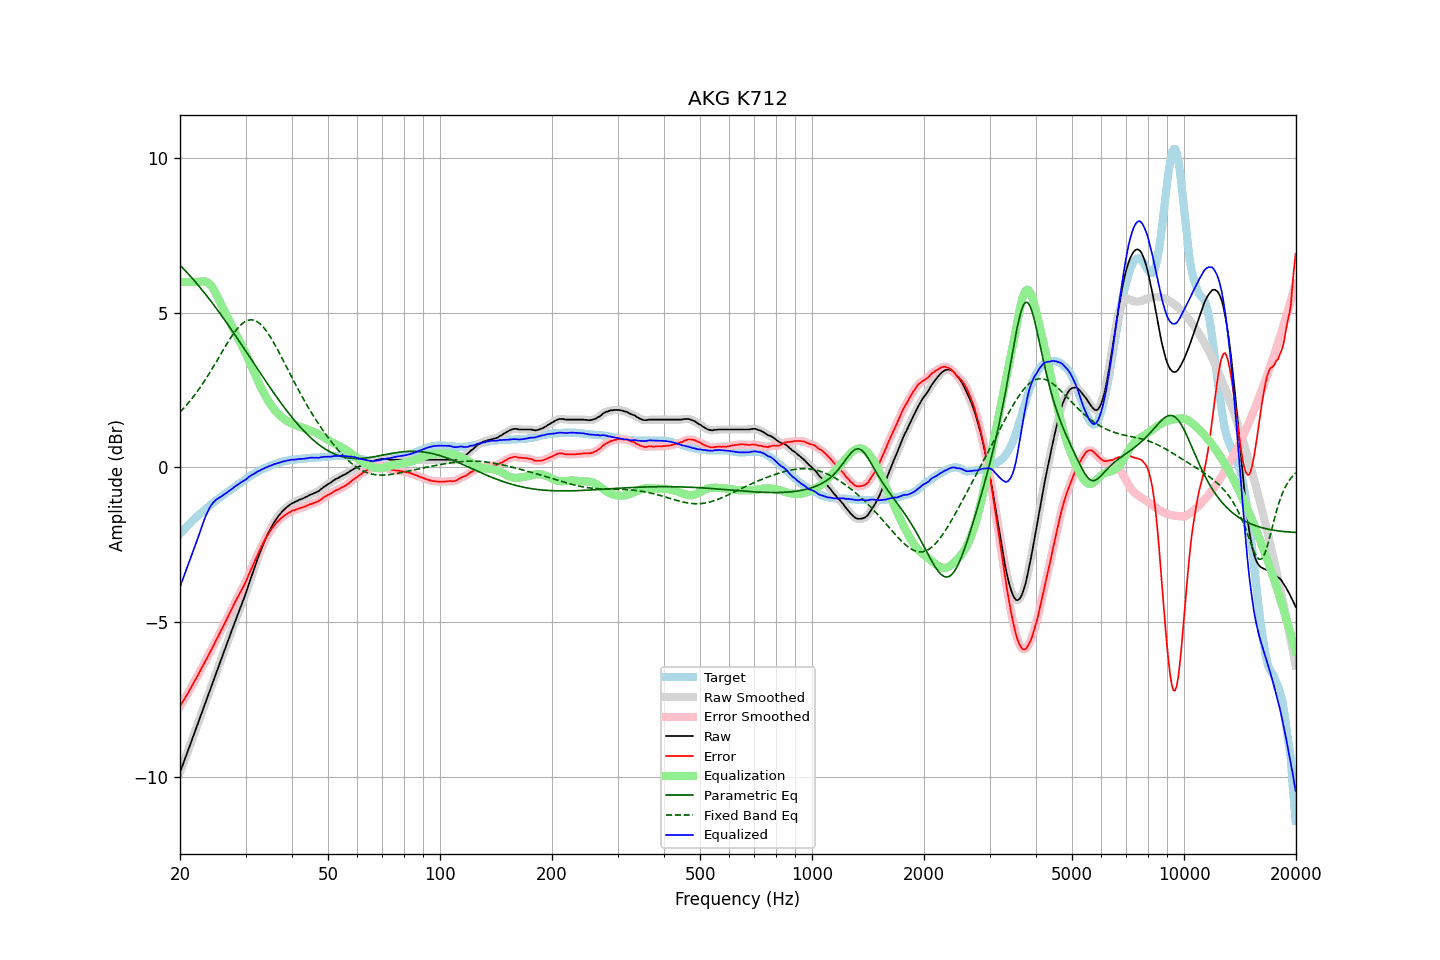

The table this chart was drawn from, first rows:
frequency, raw, error, smoothed, error_smoothed, equalization, parametric_eq, fixed_band_eq, equalized_raw, equalized_smoothed, target
20.00, -9.86, -7.72, -9.86, -7.72, 6.00, 6.54, 1.79, -3.86, -3.86, -2.15
20.20, -9.72, -7.64, -9.72, -7.63, 6.00, 6.49, 1.84, -3.72, -3.72, -2.09
20.40, -9.58, -7.55, -9.58, -7.55, 6.00, 6.43, 1.90, -3.58, -3.58, -2.04
20.61, -9.44, -7.47, -9.44, -7.47, 6.00, 6.38, 1.96, -3.44, -3.44, -1.98
20.81, -9.30, -7.38, -9.30, -7.38, 6.00, 6.32, 2.01, -3.30, -3.30, -1.93
21.02, -9.16, -7.30, -9.16, -7.29, 6.00, 6.27, 2.07, -3.16, -3.16, -1.87
21.23, -9.01, -7.20, -9.02, -7.20, 6.00, 6.21, 2.14, -3.01, -3.02, -1.82
21.44, -8.87, -7.10, -8.87, -7.11, 6.00, 6.15, 2.20, -2.87, -2.87, -1.77
21.66, -8.73, -7.02, -8.73, -7.01, 6.00, 6.09, 2.27, -2.73, -2.73, -1.72
21.87, -8.58, -6.91, -8.59, -6.92, 6.00, 6.03, 2.33, -2.58, -2.59, -1.67
22.09, -8.44, -6.83, -8.44, -6.82, 6.00, 5.97, 2.40, -2.44, -2.44, -1.62
22.31, -8.30, -6.73, -8.30, -6.73, 6.00, 5.91, 2.47, -2.30, -2.30, -1.57
22.54, -8.15, -6.63, -8.16, -6.63, 6.00, 5.85, 2.55, -2.15, -2.15, -1.53
22.76, -8.01, -6.54, -8.01, -6.53, 6.01, 5.79, 2.62, -2.00, -2.00, -1.48
22.99, -7.87, -6.44, -7.87, -6.43, 6.02, 5.72, 2.70, -1.85, -1.85, -1.44
23.22, -7.72, -6.34, -7.73, -6.34, 6.02, 5.66, 2.78, -1.70, -1.71, -1.39
23.45, -7.58, -6.24, -7.58, -6.24, 6.01, 5.59, 2.86, -1.57, -1.57, -1.35
23.69, -7.44, -6.15, -7.44, -6.14, 5.99, 5.53, 2.94, -1.46, -1.45, -1.30
23.92, -7.30, -6.04, -7.30, -6.04, 5.95, 5.46, 3.02, -1.35, -1.35, -1.26
24.16, -7.15, -5.95, -7.16, -5.95, 5.90, 5.39, 3.11, -1.25, -1.26, -1.21
24.40, -7.01, -5.84, -7.01, -5.84, 5.83, 5.32, 3.19, -1.18, -1.18, -1.17
24.65, -6.87, -5.75, -6.87, -5.74, 5.75, 5.25, 3.28, -1.12, -1.12, -1.13
24.89, -6.72, -5.63, -6.72, -5.64, 5.66, 5.18, 3.37, -1.06, -1.07, -1.09
25.14, -6.58, -5.53, -6.58, -5.53, 5.55, 5.11, 3.46, -1.03, -1.03, -1.05
25.39, -6.44, -5.43, -6.44, -5.43, 5.44, 5.04, 3.54, -1.00, -0.99, -1.01
25.65, -6.29, -5.33, -6.30, -5.33, 5.33, 4.97, 3.63, -0.96, -0.96, -0.97
25.91, -6.15, -5.23, -6.15, -5.23, 5.23, 4.90, 3.72, -0.93, -0.93, -0.93
26.16, -6.01, -5.12, -6.01, -5.12, 5.12, 4.83, 3.81, -0.89, -0.89, -0.89
26.43, -5.87, -5.02, -5.87, -5.02, 5.02, 4.75, 3.90, -0.86, -0.86, -0.86
26.69, -5.73, -4.92, -5.73, -4.91, 4.91, 4.68, 3.98, -0.82, -0.82, -0.82
26.96, -5.58, -4.81, -5.59, -4.81, 4.81, 4.60, 4.07, -0.78, -0.78, -0.78
27.23, -5.44, -4.70, -5.44, -4.70, 4.70, 4.53, 4.15, -0.74, -0.74, -0.75
27.50, -5.30, -4.60, -5.30, -4.59, 4.60, 4.45, 4.23, -0.71, -0.70, -0.71
27.77, -5.16, -4.49, -5.16, -4.49, 4.49, 4.38, 4.31, -0.67, -0.67, -0.67
28.05, -5.01, -4.38, -5.02, -4.38, 4.39, 4.30, 4.38, -0.62, -0.63, -0.64
28.33, -4.88, -4.29, -4.88, -4.28, 4.29, 4.22, 4.45, -0.59, -0.59, -0.60
28.62, -4.74, -4.19, -4.74, -4.19, 4.19, 4.15, 4.51, -0.55, -0.55, -0.56
28.90, -4.61, -4.10, -4.61, -4.09, 4.09, 4.07, 4.56, -0.52, -0.52, -0.52
29.19, -4.47, -3.99, -4.47, -3.99, 3.99, 3.99, 4.62, -0.48, -0.48, -0.49
29.48, -4.34, -3.90, -4.34, -3.90, 3.89, 3.91, 4.66, -0.45, -0.45, -0.45
29.78, -4.20, -3.80, -4.20, -3.79, 3.78, 3.83, 4.70, -0.42, -0.42, -0.41
30.08, -4.06, -3.69, -4.06, -3.68, 3.68, 3.76, 4.73, -0.39, -0.38, -0.38
30.38, -3.90, -3.57, -3.90, -3.57, 3.56, 3.68, 4.75, -0.34, -0.34, -0.34
30.68, -3.74, -3.44, -3.75, -3.44, 3.45, 3.60, 4.77, -0.30, -0.30, -0.31
30.99, -3.59, -3.33, -3.59, -3.32, 3.33, 3.52, 4.77, -0.27, -0.27, -0.27
31.30, -3.44, -3.21, -3.44, -3.21, 3.21, 3.44, 4.77, -0.24, -0.24, -0.24
31.61, -3.29, -3.09, -3.29, -3.09, 3.09, 3.36, 4.76, -0.21, -0.21, -0.21
31.93, -3.14, -2.97, -3.14, -2.97, 2.97, 3.28, 4.74, -0.18, -0.17, -0.18
32.24, -2.99, -2.84, -3.00, -2.85, 2.85, 3.20, 4.71, -0.14, -0.14, -0.15
32.57, -2.85, -2.74, -2.85, -2.74, 2.74, 3.13, 4.68, -0.12, -0.12, -0.12
32.89, -2.72, -2.64, -2.72, -2.63, 2.63, 3.05, 4.64, -0.09, -0.09, -0.09
33.22, -2.58, -2.52, -2.59, -2.52, 2.52, 2.97, 4.58, -0.06, -0.06, -0.07
33.55, -2.46, -2.42, -2.46, -2.42, 2.42, 2.89, 4.53, -0.04, -0.04, -0.04
33.89, -2.33, -2.32, -2.34, -2.32, 2.32, 2.81, 4.46, -0.01, -0.01, -0.02
34.23, -2.22, -2.23, -2.22, -2.23, 2.23, 2.74, 4.39, 0.01, 0.01, 0.00
34.57, -2.11, -2.15, -2.11, -2.14, 2.15, 2.66, 4.32, 0.03, 0.03, 0.03
34.92, -2.01, -2.07, -2.01, -2.06, 2.06, 2.58, 4.24, 0.05, 0.05, 0.05
35.27, -1.91, -1.99, -1.91, -1.99, 1.99, 2.51, 4.15, 0.07, 0.07, 0.07
35.62, -1.82, -1.92, -1.82, -1.92, 1.92, 2.43, 4.06, 0.09, 0.09, 0.09
35.97, -1.74, -1.86, -1.74, -1.85, 1.85, 2.36, 3.97, 0.11, 0.11, 0.11
... 635 more rows
